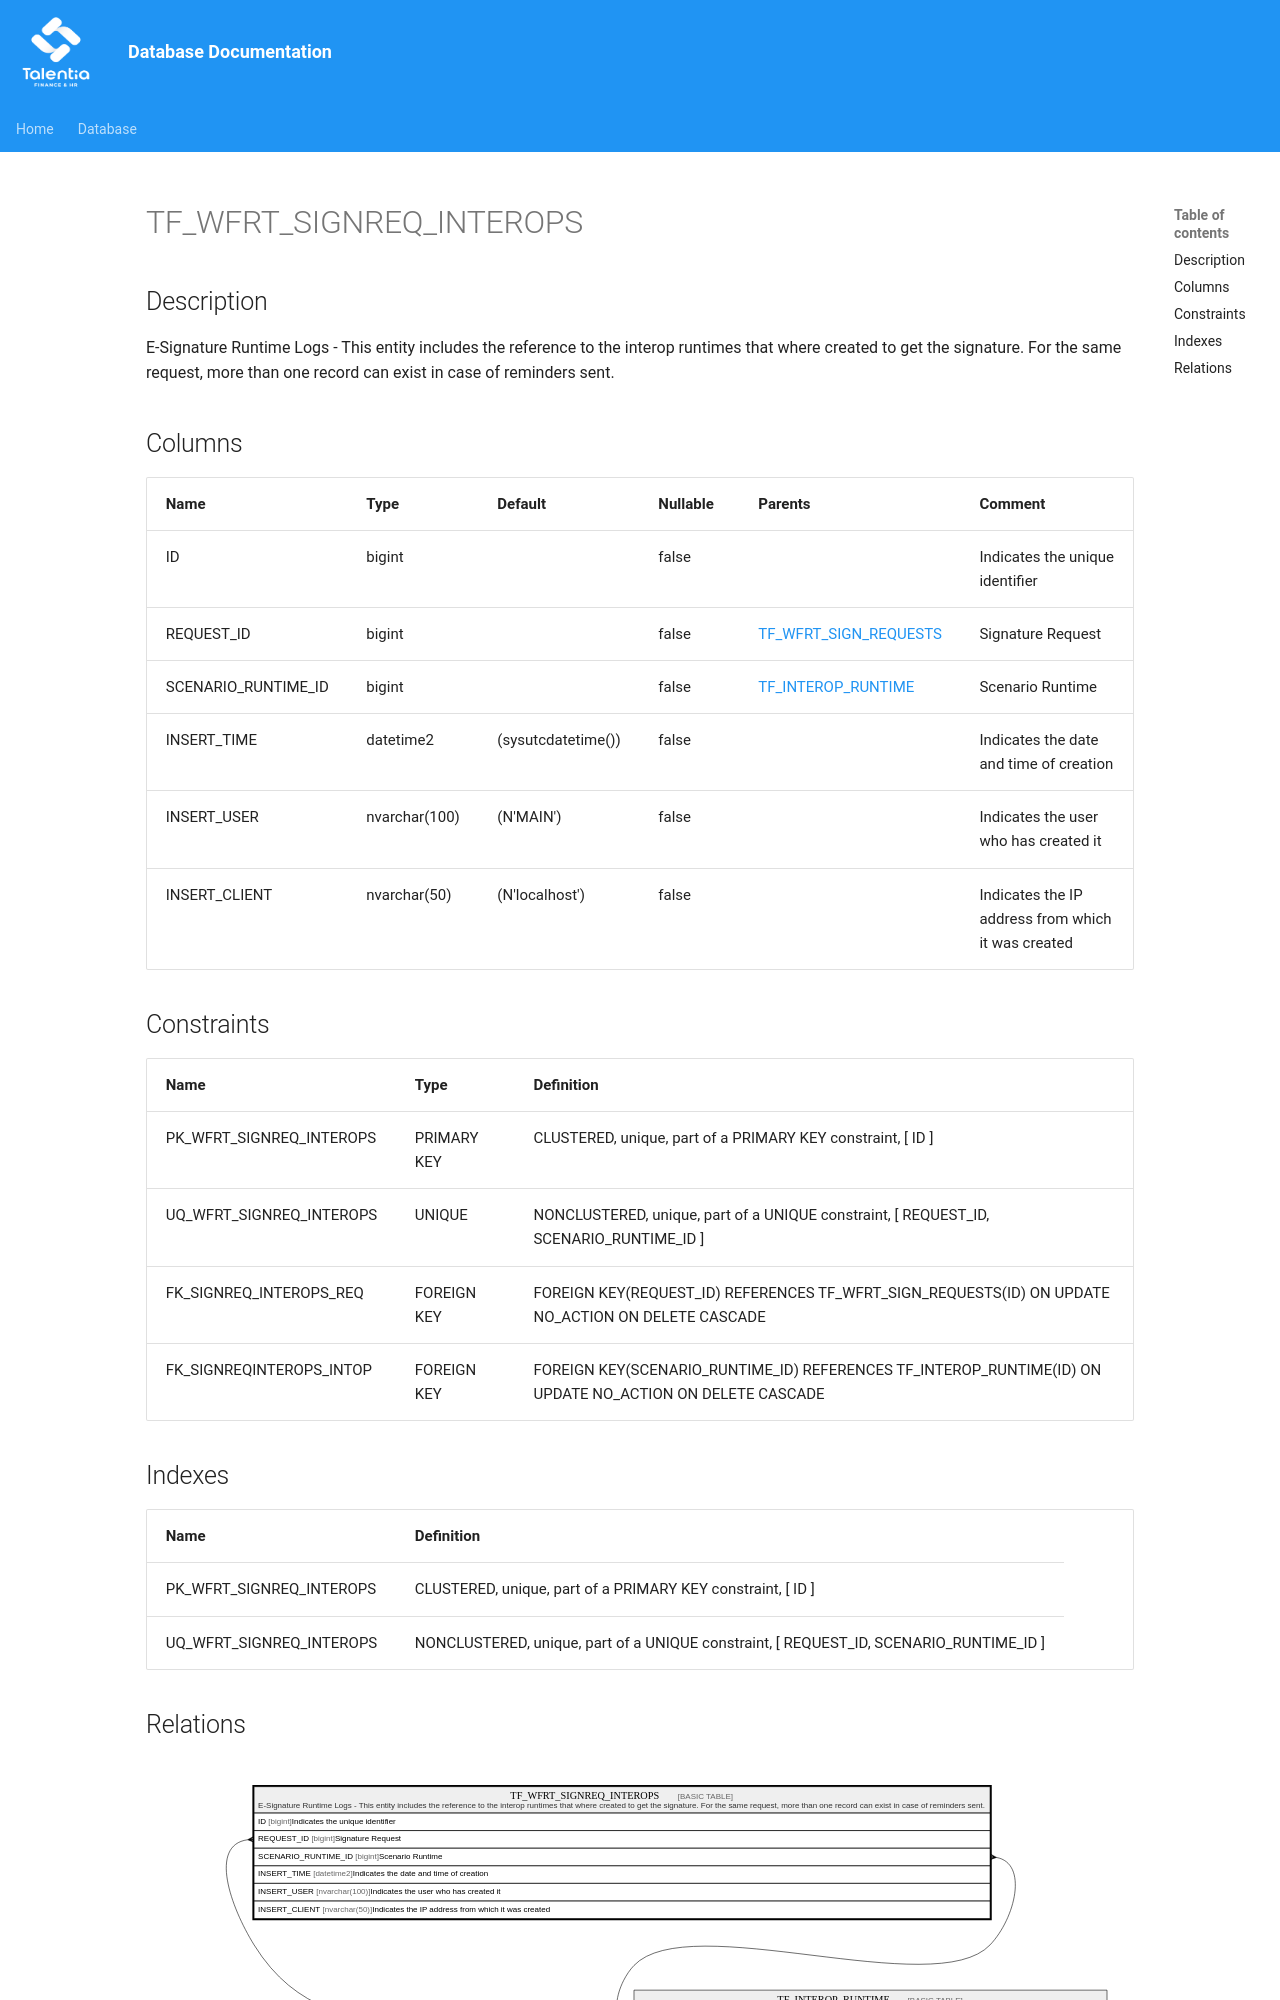

repository: giovanniporcelli/documentazione-db · page: schema/TF_WFRT_SIGNREQ_INTEROPS/index.html · generator: mkdocs

# TF_WFRT_SIGNREQ_INTEROPS

## Description

E-Signature Runtime Logs - This entity includes the reference to the interop runtimes that where created to get the signature. For the same request, more than one record can exist in case of reminders sent.  


## Columns

| Name | Type | Default | Nullable | Parents | Comment |
| ---- | ---- | ------- | -------- | ------- | ------- |
| ID | bigint |  | false |  | Indicates the unique identifier |
| REQUEST_ID | bigint |  | false | [TF_WFRT_SIGN_REQUESTS](TF_WFRT_SIGN_REQUESTS.md) | Signature Request |
| SCENARIO_RUNTIME_ID | bigint |  | false | [TF_INTEROP_RUNTIME](TF_INTEROP_RUNTIME.md) | Scenario Runtime |
| INSERT_TIME | datetime2 | (sysutcdatetime()) | false |  | Indicates the date and time of creation |
| INSERT_USER | nvarchar(100) | (N'MAIN') | false |  | Indicates the user who has created it |
| INSERT_CLIENT | nvarchar(50) | (N'localhost') | false |  | Indicates the IP address from which it was created |
